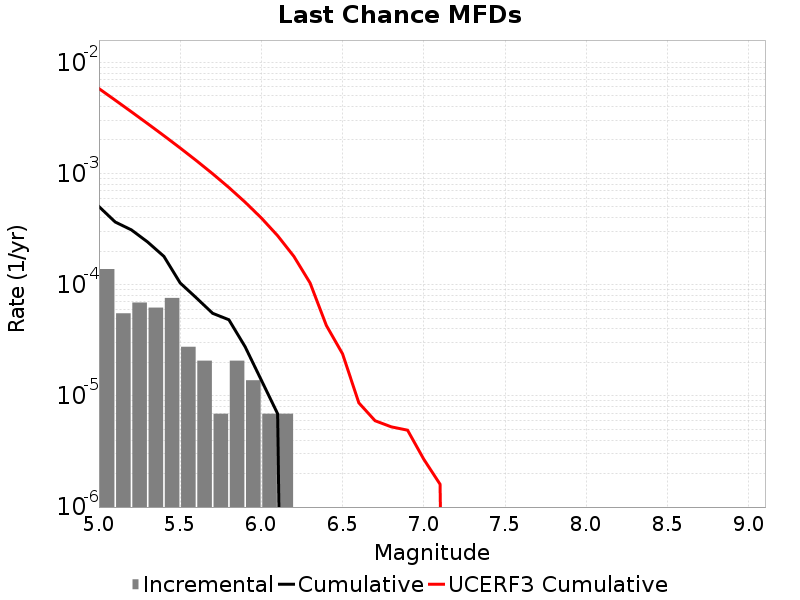

Data behind this chart, as committed beside it:
Magnitude, Incremental Rate, Cumulative Rate, UCERF3 Cumulative Rate
5.05, 1.3818599E-4, 5.0437887E-4, 0.005803
5.15, 5.52744E-5, 3.661929E-4, 0.004567
5.25, 6.9092996E-5, 3.109185E-4, 0.003586
5.35, 6.21837E-5, 2.418255E-4, 0.002806
5.45, 7.6002296E-5, 1.796418E-4, 0.002187
5.55, 2.76372E-5, 1.036395E-4, 0.001695
5.65, 2.0727899E-5, 7.6002296E-5, 0.001305
5.75, 6.9093E-6, 5.52744E-5, 9.943752E-4
5.85, 2.0727899E-5, 4.83651E-5, 7.4787706E-4
5.95, 1.38186E-5, 2.76372E-5, 5.520766E-4
6.05, 6.9093E-6, 1.38186E-5, 3.9772684E-4
6.15, 6.9093E-6, 6.9093E-6, 2.7574736E-4
6.25, 0.0, 0.0, 1.7976403E-4
6.35, 0.0, 0.0, 1.0352177E-4
6.45, 0.0, 0.0, 4.2960397E-5
6.55, 0.0, 0.0, 2.3839566E-5
6.65, 0.0, 0.0, 8.651351E-6
6.75, 0.0, 0.0, 5.974446E-6
6.85, 0.0, 0.0, 5.2635814E-6
6.95, 0.0, 0.0, 4.9122823E-6
7.05, 0.0, 0.0, 2.6888263E-6
7.15, 0.0, 0.0, 1.6035956E-6
7.25, 0.0, 0.0, 0.0
7.35, 0.0, 0.0, 0.0
7.45, 0.0, 0.0, 0.0
7.55, 0.0, 0.0, 0.0
7.65, 0.0, 0.0, 0.0
7.75, 0.0, 0.0, 0.0
7.85, 0.0, 0.0, 0.0
7.95, 0.0, 0.0, 0.0
8.05, 0.0, 0.0, 0.0
8.15, 0.0, 0.0, 0.0
8.25, 0.0, 0.0, 0.0
8.35, 0.0, 0.0, 0.0
8.45, 0.0, 0.0, 0.0
8.55, 0.0, 0.0, 0.0
8.65, 0.0, 0.0, 0.0
8.75, 0.0, 0.0, 0.0
8.85, 0.0, 0.0, 0.0
8.95, 0.0, 0.0, 0.0
9.05, 0.0, 0.0, 0.0
